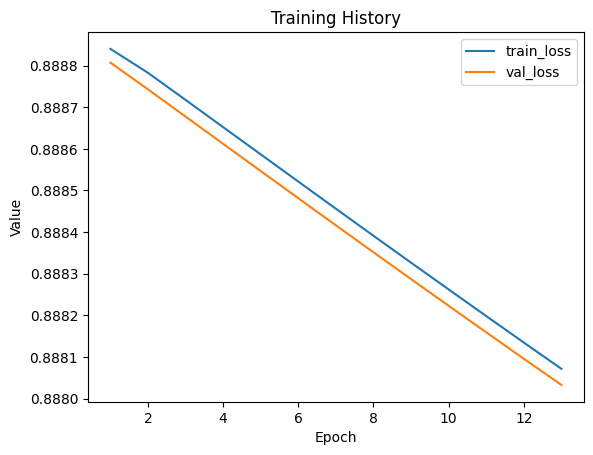

Source data for this figure (header and first rows):
train_loss, val_loss
0.8888, 0.8888
0.8888, 0.8887
0.8887, 0.8887
0.8887, 0.8886
0.8886, 0.8885
0.8885, 0.8885
0.8885, 0.8884
0.8884, 0.8884
0.8883, 0.8883
0.8883, 0.8882
0.8882, 0.8882
0.8881, 0.8881
0.8881, 0.888
